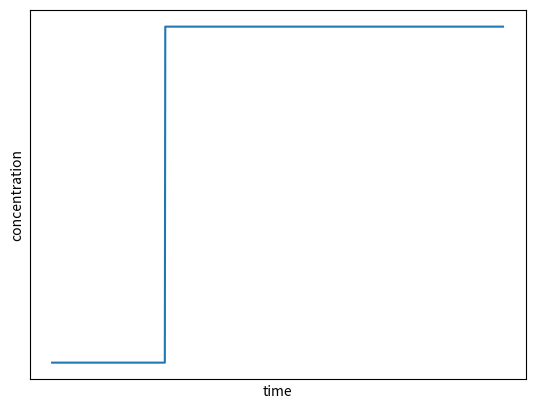

Recreate this plot in Python.
import numpy as np
import scipy.interpolate
import matplotlib.pyplot as plt

def plot_step(c_init, c_step, t_switch, file_name=None):
    """Function for plotting section times demo

    Parameters
    ----------
    c_init : ndarray
        Initial concentration
    c_step : ndarray
        Step concentration
    t_switch : float
        time for concentration step
    file_name : string
        name for saving figure.
    """
    plt.figure()
    
    

    step_fun = lambda t_switch, time: np.array([c_init if t <= t_switch else c_step for t in time])
    
    time = np.linspace(0, 4*t_switch, 1001)

    plt.plot(time, step_fun(t_switch, time))
    
    plt.xticks([])
    plt.yticks([])
        
    plt.ylabel('concentration')
    plt.xlabel('time')
    
    plt.show()
    
    if file_name is not None:
        plt.savefig(file_name)


    
if __name__ == '__main__':
    
    plt.close('all')
    file_name = './step.png'
    plot_step(0, 1, 1, file_name)